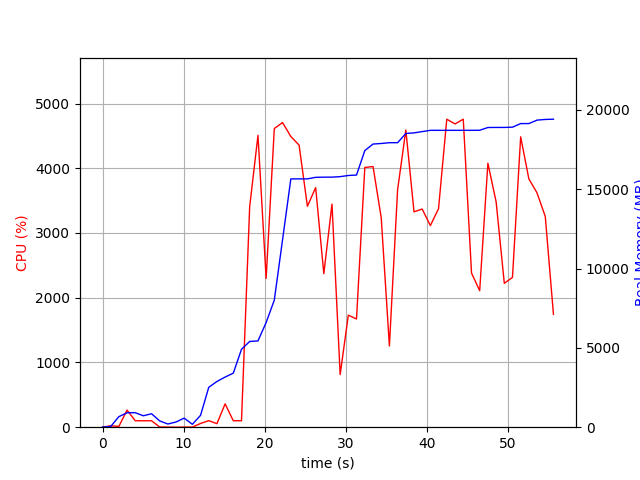

Values plotted in this chart, from the file beside it:
elapsed_time, nproc, cpu, mem_real, mem_virtual
3.814697265625e-05, 1, 0.0, 6.973, 3186
1.006, 2, 21.9, 44.49, 149.2
2.014, 4, 11.9, 665.2, 2171
3.022, 4, 264.9, 911, 2438
4.03, 4, 100.3, 913.4, 2436
5.038, 3, 99.2, 719.1, 1869
6.046, 3, 99.3, 848, 2019
7.053, 4, 3.0, 395.9, 1753
8.06, 3, 2.0, 200.8, 1326
9.068, 3, 0.0, 327.7, 1451
10.08, 5, 2.0, 571.5, 2212
11.09, 3, 2.0, 183.3, 1330
12.1, 1, 57.4, 748.2, 1685
13.11, 1, 101.0, 2514, 4941
14.12, 1, 54.4, 2883, 4997
15.13, 1, 360.3, 3159, 8446
16.14, 1, 100.0, 3407, 8510
17.15, 1, 99.9, 4909, 10868
18.16, 1, 3406, 5403, 10996
19.18, 1, 4509, 5437, 10996
20.19, 1, 2299, 6595, 13556
21.2, 1, 4614, 8010, 20236
22.22, 1, 4706, 11817, 20250
23.24, 1, 4491, 15645, 20250
24.26, 1, 4357, 15647, 20255
25.28, 1, 3412, 15647, 20257
26.3, 1, 3702, 15745, 20257
27.31, 1, 2372, 15755, 20257
28.32, 1, 3447, 15757, 20257
29.32, 1, 812.6, 15789, 20417
30.33, 1, 1731, 15861, 20422
31.34, 1, 1671, 15889, 20422
32.37, 1, 4012, 17430, 22397
33.38, 1, 4027, 17843, 22863
34.39, 1, 3238, 17877, 22863
35.4, 1, 1255, 17928, 22863
36.41, 1, 3666, 17928, 22863
37.43, 1, 4591, 18508, 23572
38.44, 1, 3326, 18546, 23572
39.45, 1, 3370, 18626, 23592
40.45, 1, 3114, 18707, 23592
41.46, 1, 3376, 18707, 23592
42.48, 1, 4757, 18707, 23592
43.5, 1, 4685, 18707, 23592
44.52, 1, 4758, 18707, 23592
45.54, 1, 2381, 18707, 23592
46.54, 1, 2109, 18711, 23592
47.56, 1, 4078, 18885, 23756
48.57, 1, 3481, 18889, 23756
49.58, 1, 2223, 18889, 23756
50.59, 1, 2314, 18905, 23756
51.6, 1, 4486, 19132, 23988
52.61, 1, 3836, 19132, 23988
53.62, 1, 3620, 19350, 23988
54.64, 1, 3255, 19392, 23988
55.65, 1, 1743, 19408, 23988
